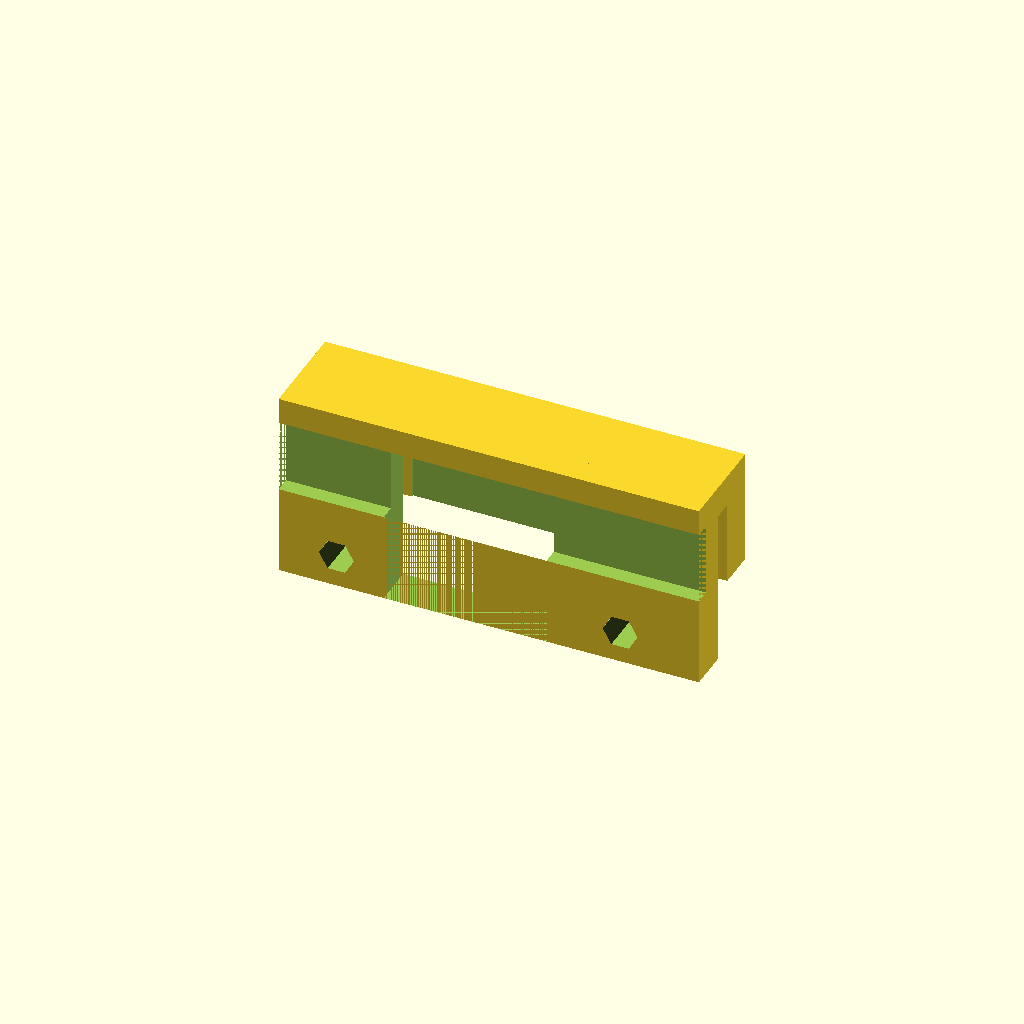
Cell 1: rendered with the file's own defaults.
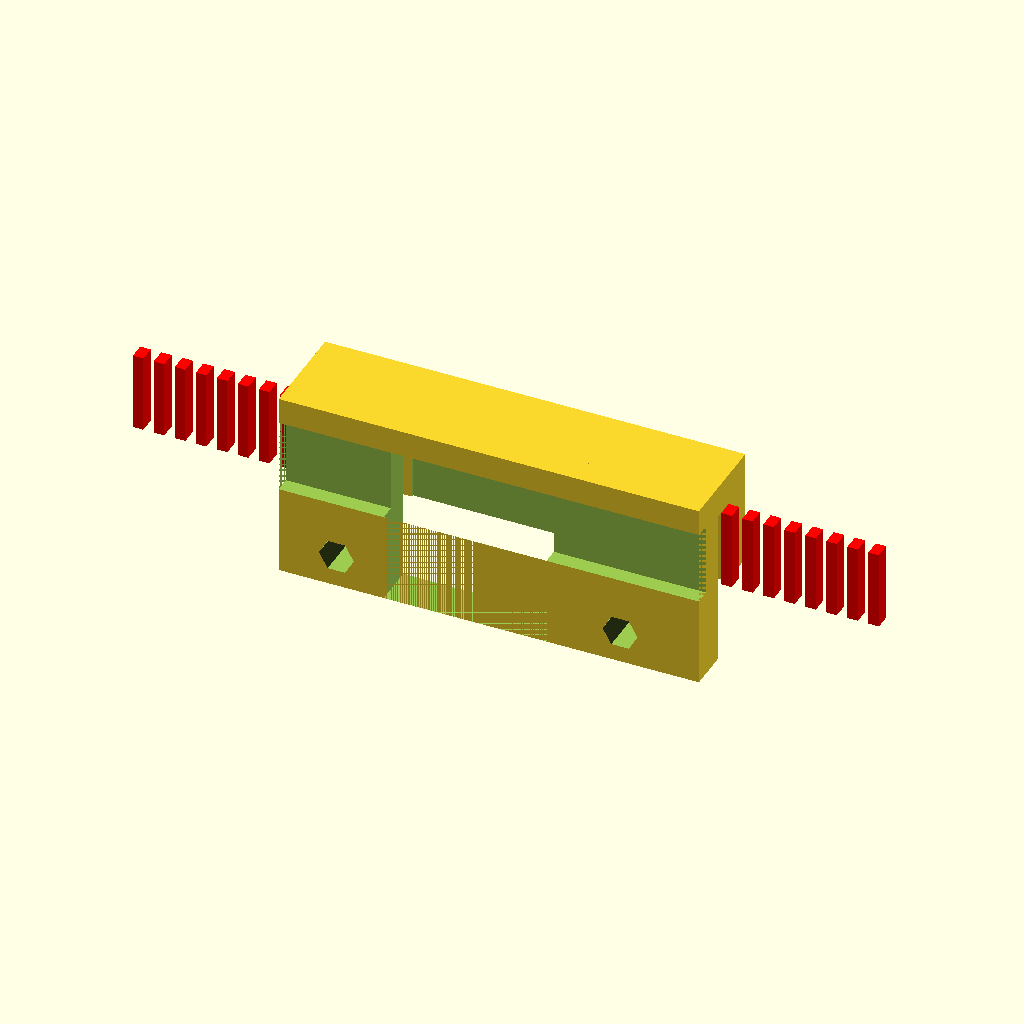
Cell 2: teeth = 16 (everything else at default).
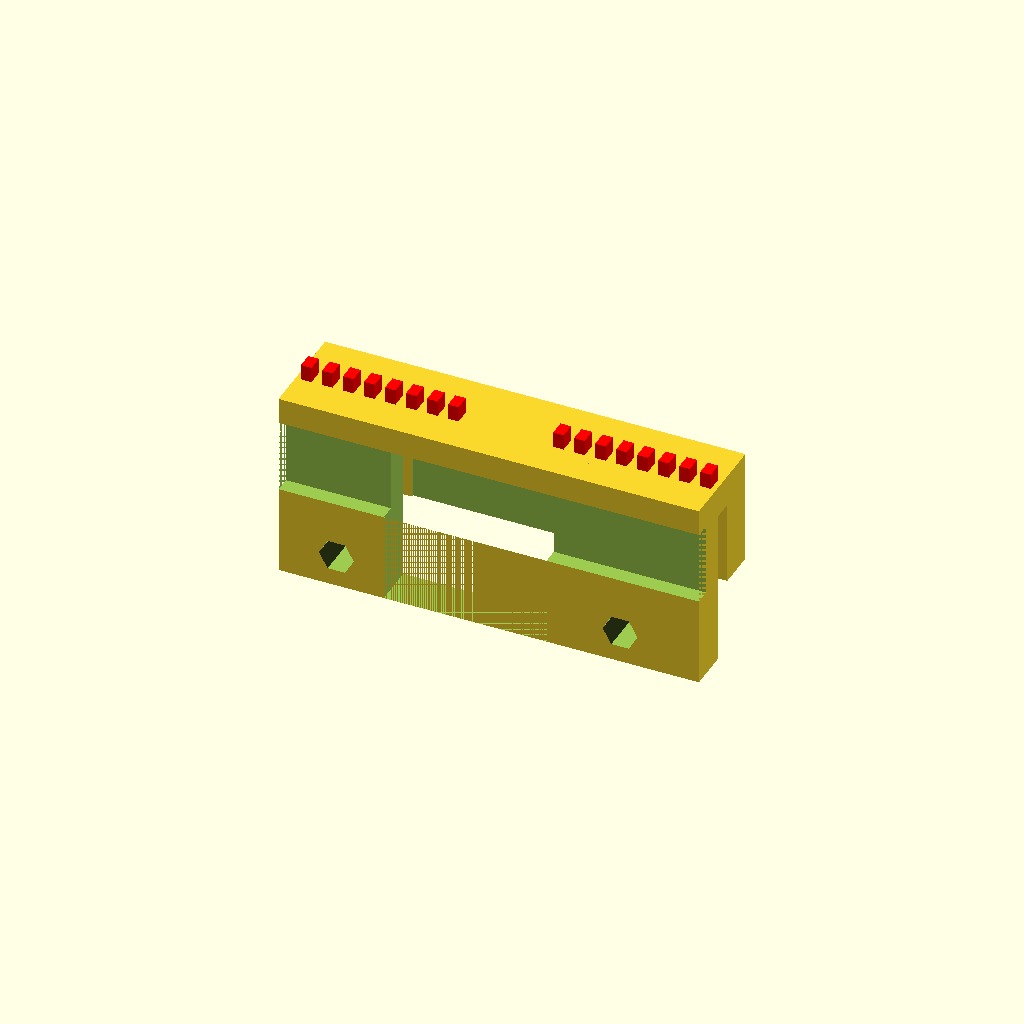
Cell 3: the same model with belt_width = 15.
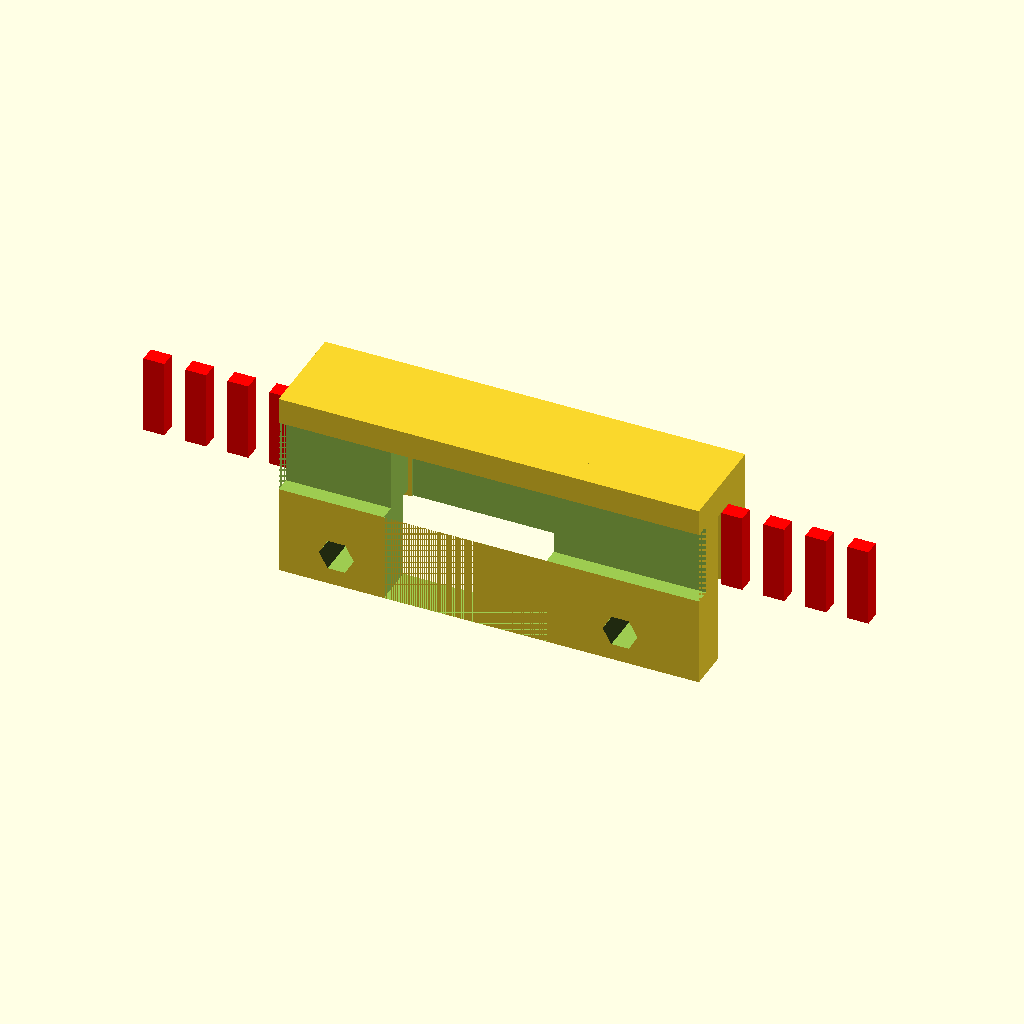
Cell 4: pitch = 4 (everything else at default).
One fixed orthographic camera (rotation 55°, 0°, 25°; colour scheme Cornfield) for every cell.
OpenSCAD source file .obsolete/pr/p902/titan-1/myFbBelt_v3.scad:
// how many teeth on each side
teeth = 8;

// width of the belt in mm incl clearance (use 6.25 for typical GT2 belt)
belt_width = 7.5;

// thickness of the belt in mm (use 1.5 for GT2 belt)
belt_thickness = 1.5;

// belt pitch in mm (use 2.0 for GT2 belt)
pitch = 2.0;

// this controls the strength of the bracket 
shell = 1.5;

/* [Hidden] */
cutout_width = 6 + belt_thickness + shell;
len = 2*teeth*pitch + cutout_width;
round_corner_epsilon = 1;
epsilon = 0.01;


module clipTop()
{
    difference()
    {
      
    cube([40,4,18]);
 
    translate([5.5,1,3])
    rotate([90,0,0])
    cylinder(r=1.66, h=10, center=true);
    
    translate([32.5,1,3])
    rotate([90,0,0])
    cylinder(r=1.66, h=10, center=true);

    translate([10,0,0])
    cube([15.5,6,15]);
        
         translate([0,-5.0,8.5])
          cube([40,6.5,7.0]); 
   
    }
}

module clipBottom()
{
     difference()
    {
        union()
        {
    translate([0,-2.5,15])  //back wall    
    cube([40,7,3]); 
    translate([0,0.8,7]) //bottom      
    cube([40,3.7,8]);
    
    translate([20,-3,12])
    // belt teeth
	for(i=[1:1:teeth]) {

		// left side
		color([1,0, 0])
		translate([len/2 + pitch/4 - i*pitch, shell + belt_thickness/2, 0])
			cube([pitch/2, belt_thickness + epsilon, belt_width], center=true);

		// right side 
		color([1,0, 0])
		translate([-len/2 - pitch/4 + i*pitch, shell + belt_thickness/2, 0])
			cube([pitch/2, belt_thickness + epsilon, belt_width], center=true);
	};
    

}
  

    translate([10,-2,0]) //bottom hole
    cube([15.5,3,15]);
}
}

clipTop();
translate([0,5,0])
clipBottom();
Parameter table extracted from the source (name, type, default, range or options):
teeth: number, default 8
belt_width: number, default 7.5
belt_thickness: number, default 1.5
pitch: number, default 2
shell: number, default 1.5
